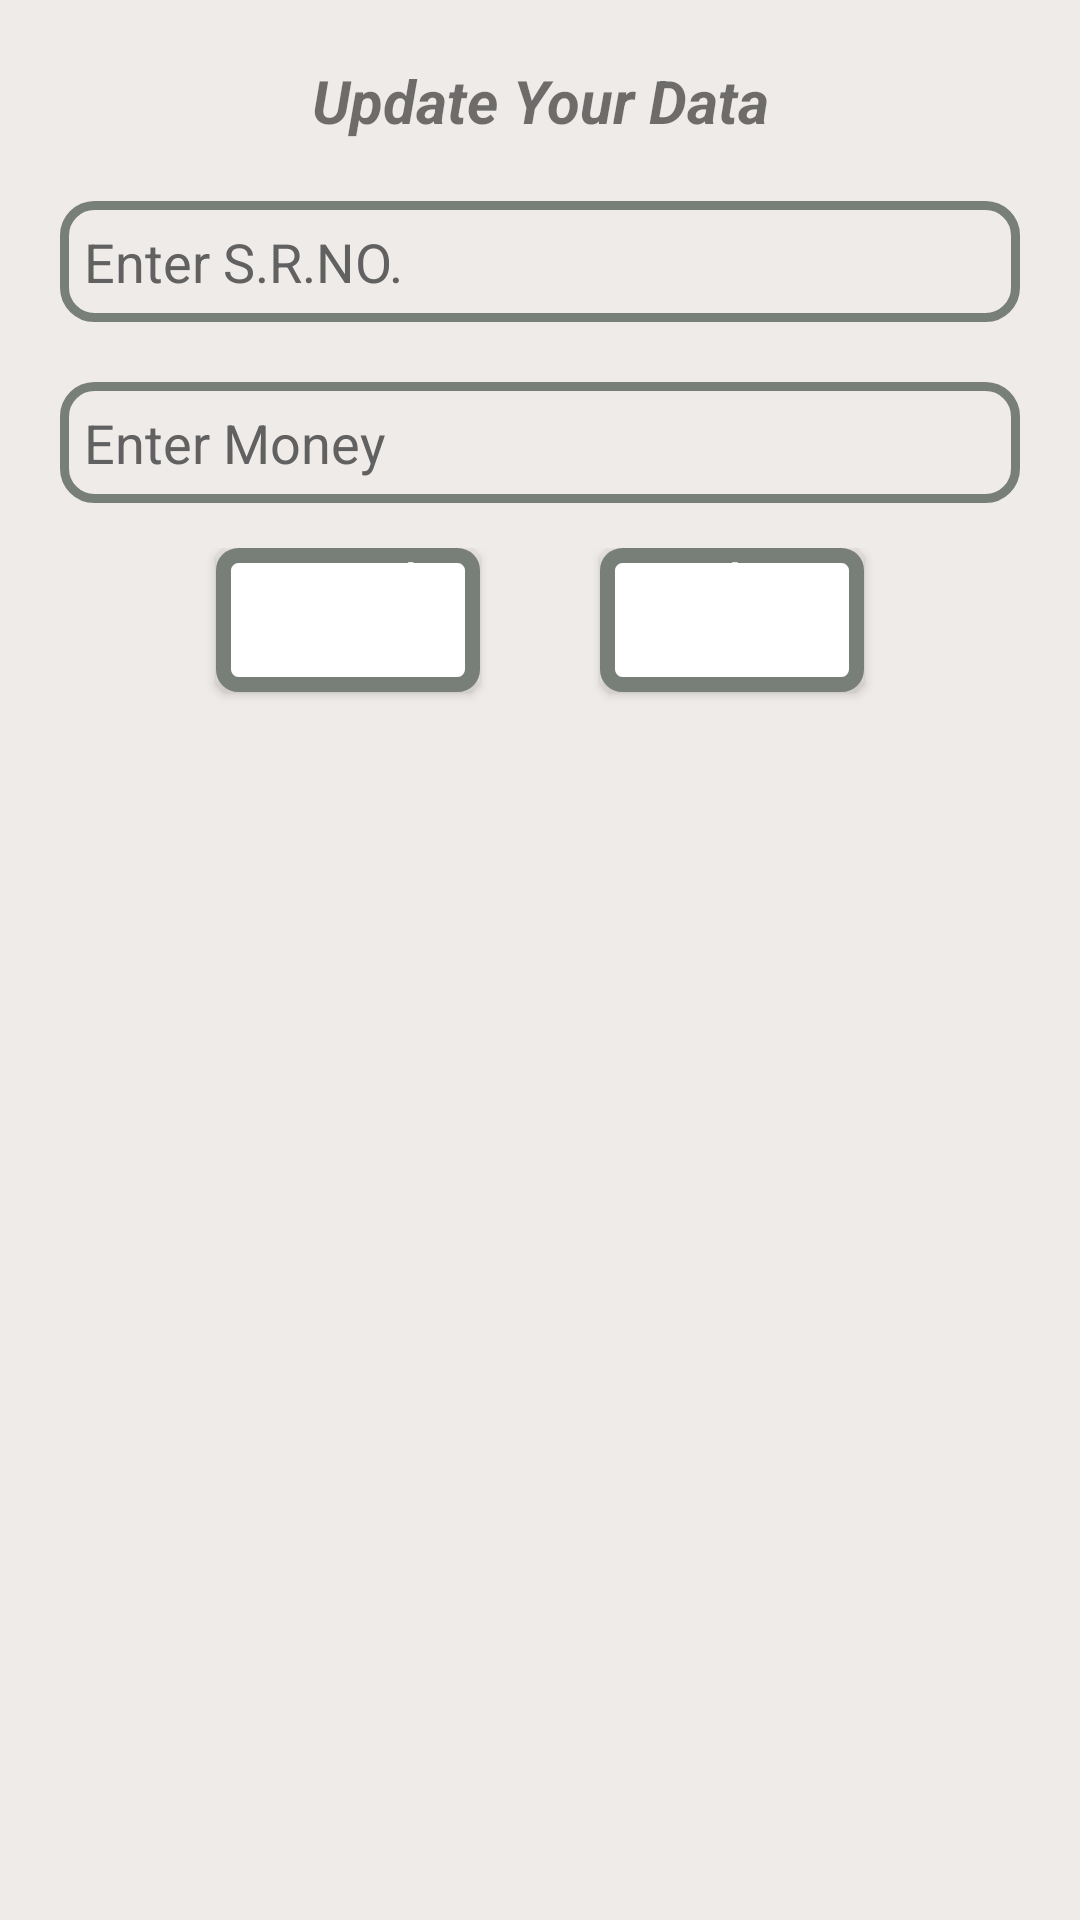

Produce the Android XML layout that renders to this screen, including the resource entries it uses.
<!-- AndroidManifest.xml: application theme Theme.KishanBook -->
<!-- res/layout/incomefragment_update_alert.xml -->
<?xml version="1.0" encoding="utf-8"?>
<androidx.constraintlayout.widget.ConstraintLayout xmlns:android="http://schemas.android.com/apk/res/android"
    xmlns:app="http://schemas.android.com/apk/res-auto"
    xmlns:tools="http://schemas.android.com/tools"
    android:layout_width="match_parent"
    android:layout_height="match_parent"
    android:background="@color/bg_color">

    <TextView
        android:id="@+id/textView"
        android:layout_width="match_parent"
        android:layout_height="wrap_content"
        android:layout_margin="20dp"
        android:layout_marginTop="20dp"
        android:gravity="center_horizontal"
        android:text="@string/update_your_data"
        android:textSize="20sp"
        android:textStyle="italic|bold"
        app:layout_constraintEnd_toEndOf="parent"
        app:layout_constraintHorizontal_bias="1.0"
        app:layout_constraintStart_toStartOf="parent"
        app:layout_constraintTop_toBottomOf="@+id/edit1"
        app:layout_constraintTop_toTopOf="parent"
        tools:layout_editor_absoluteX="20dp" />

    <EditText
        android:id="@+id/edit1"
        android:layout_width="match_parent"
        android:layout_height="wrap_content"
        android:layout_margin="20dp"
        android:layout_marginTop="20dp"
        android:background="@drawable/edt_bg_design"
        android:drawablePadding="15dp"
        android:hint="@string/enter_s_r_no"
        android:inputType="number"
        android:padding="8dp"
        android:textColor="@color/dark"
        android:textColorHint="@color/dark"
        android:textSize="18sp"
        app:layout_constraintEnd_toEndOf="parent"
        app:layout_constraintHorizontal_bias="1.0"
        app:layout_constraintStart_toStartOf="parent"
        app:layout_constraintTop_toBottomOf="@+id/textView" />


    <EditText
        android:id="@+id/edtMoney"
        android:layout_width="match_parent"
        android:layout_height="wrap_content"
        android:layout_margin="20dp"
        android:layout_marginTop="20dp"
        android:background="@drawable/edt_bg_design"
        android:drawablePadding="15dp"
        android:hint="@string/enter_money"
        android:inputType="number"
        android:padding="8dp"
        android:textColor="@color/dark"
        android:textColorHint="@color/dark"
        android:textSize="18sp"
        app:layout_constraintEnd_toEndOf="parent"
        app:layout_constraintHorizontal_bias="1.0"
        app:layout_constraintStart_toStartOf="parent"
        app:layout_constraintTop_toBottomOf="@+id/edit1" />


    <LinearLayout
        android:layout_width="match_parent"
        android:layout_height="wrap_content"
        android:layout_margin="15dp"
        android:gravity="center_horizontal"
        android:orientation="horizontal"
        app:layout_constraintEnd_toEndOf="parent"
        app:layout_constraintStart_toStartOf="parent"
        app:layout_constraintTop_toBottomOf="@+id/edtMoney">

        <Button
            android:id="@+id/btnDismiss"
            android:layout_width="wrap_content"
            android:layout_height="wrap_content"
            android:layout_gravity="center_horizontal"
            android:layout_margin="20dp"
            android:layout_marginStart="5dp"
            android:layout_marginEnd="5dp"
            android:layout_marginRight="5dp"
            android:background="@drawable/btnbackground"
            android:gravity="center_horizontal"
            android:text="@string/cancel"
            android:textAllCaps="false"
            android:textColor="@color/white"
            android:textSize="15sp"
            app:layout_constraintEnd_toStartOf="@+id/edtfname"
            app:layout_constraintStart_toEndOf="@+id/edtlname"
            app:layout_constraintTop_toBottomOf="@+id/edtlname"></Button>


        <Button
            android:id="@+id/btnOk"
            android:layout_width="wrap_content"
            android:layout_height="wrap_content"
            android:layout_gravity="center_horizontal"
            android:layout_margin="20dp"
            android:background="@drawable/btnbackground"
            android:gravity="center_horizontal"
            android:text="@string/update"
            android:textAllCaps="false"
            android:textColor="@color/white"
            android:textSize="15sp"
            app:layout_constraintTop_toBottomOf="@+id/btnDismiss"
            tools:layout_editor_absoluteX="20dp"></Button>


    </LinearLayout>

</androidx.constraintlayout.widget.ConstraintLayout>
<!-- resources referenced by this layout -->
<resources>
  <color name="bg_color">#efebe9</color>
  <color name="dark">#616161</color>
  <color name="white">#FFFFFFFF</color>
  <!-- drawable btnbackground (drawable) -->
  <?xml version="1.0" encoding="utf-8"?>
  <ripple xmlns:andorid="http://schemas.android.com/apk/res/android"
      xmlns:tools2="http://schemas.android.com/tools"
      andorid:color="@color/white"
      tools2:targetApi="lollipop">
  
      <item>
          <shape andorid:shape="rectangle">
              <solid andorid:color="#ffffff"></solid>
              <stroke andorid:color="@color/dark_gray" andorid:width="5dp"></stroke>
              <corners andorid:radius="5dp"></corners>
          </shape>
      </item>
  </ripple>
  <!-- drawable edt_bg_design (drawable) -->
  <?xml version="1.0" encoding="utf-8"?>
  <shape xmlns:android="http://schemas.android.com/apk/res/android">
      <stroke android:color="@color/dark_gray" android:width="3dp"></stroke>
      <corners android:radius="10dp"></corners>
  </shape>
  <string name="cancel">Cancel</string>
  <string name="enter_money">Enter Money</string>
  <string name="enter_s_r_no">Enter S.R.NO.</string>
  <string name="update">Update</string>
  <string name="update_your_data">Update Your Data</string>
  <style name="Theme.KishanBook" parent="Theme.MaterialComponents.DayNight.NoActionBar">
          
          <item name="colorPrimary">@color/purple_500</item>
          <item name="colorPrimaryVariant">@color/purple_700</item>
          <item name="colorOnPrimary">@color/white</item>
          
          <item name="colorSecondary">@color/teal_200</item>
          <item name="colorSecondaryVariant">@color/teal_700</item>
          <item name="colorOnSecondary">@color/black</item>
          
          <item name="android:statusBarColor" tools:targetApi="l">?attr/colorPrimaryVariant</item>
          
      </style>
  <color name="dark_gray">#787E78</color>
  <color name="purple_500">#424242</color>
  <color name="purple_700">#FF3700B3</color>
  <color name="teal_200">#FF03DAC5</color>
  <color name="teal_700">#FF018786</color>
  <color name="black">#FF000000</color>
</resources>
